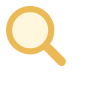
t = 0.00 s
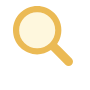
t = 0.33 s
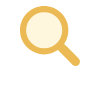
t = 0.66 s
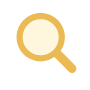
t = 0.99 s
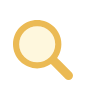
t = 1.32 s
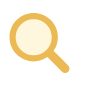
t = 1.66 s

The animated SVG that drew these frames (rendered in a browser with its animation timeline set to each time). Animation: 1 SMIL element (animateTransform=1); one cycle of 2.00 s, repeats indefinitely.

<!-- sample rectangle -->
<svg width="90" height="90" xmlns="http://www.w3.org/2000/svg">
  <g transform="translate(-7,-7)">
    <g>
      <animateTransform attributeName="transform" type="translate" repeatCount="indefinite" dur="2s" values="-7 -7;7 -7;0 7;-7 -7" keyTimes="0;0.33;0.66;1"></animateTransform>
      <path fill="#fef7dd" d="M44.19 26.158c-4.817 0-9.345 1.876-12.751 5.282c-3.406 3.406-5.282 7.934-5.282 12.751 c0 4.817 1.876 9.345 5.282 12.751c3.406 3.406 7.934 5.282 12.751 5.282s9.345-1.876 12.751-5.282 c3.406-3.406 5.282-7.934 5.282-12.751c0-4.817-1.876-9.345-5.282-12.751C53.536 28.033 49.007 26.158 44.19 26.158z"></path>
      <path fill="#ebba54" d="M78.712 72.492L67.593 61.373l-3.475-3.475c1.621-2.352 2.779-4.926 3.475-7.596c1.044-4.008 1.044-8.23 0-12.238 c-1.048-4.022-3.146-7.827-6.297-10.979C56.572 22.362 50.381 20 44.19 20C38 20 31.809 22.362 27.085 27.085 c-9.447 9.447-9.447 24.763 0 34.21C31.809 66.019 38 68.381 44.19 68.381c4.798 0 9.593-1.425 13.708-4.262l9.695 9.695 l4.899 4.899C73.351 79.571 74.476 80 75.602 80s2.251-0.429 3.11-1.288C80.429 76.994 80.429 74.209 78.712 72.492z M56.942 56.942 c-3.406 3.406-7.934 5.282-12.751 5.282s-9.345-1.876-12.751-5.282c-3.406-3.406-5.282-7.934-5.282-12.751 c0-4.817 1.876-9.345 5.282-12.751c3.406-3.406 7.934-5.282 12.751-5.282c4.817 0 9.345 1.876 12.751 5.282 c3.406 3.406 5.282 7.934 5.282 12.751C62.223 49.007 60.347 53.536 56.942 56.942z"></path>
    </g>
  </g>
</svg>